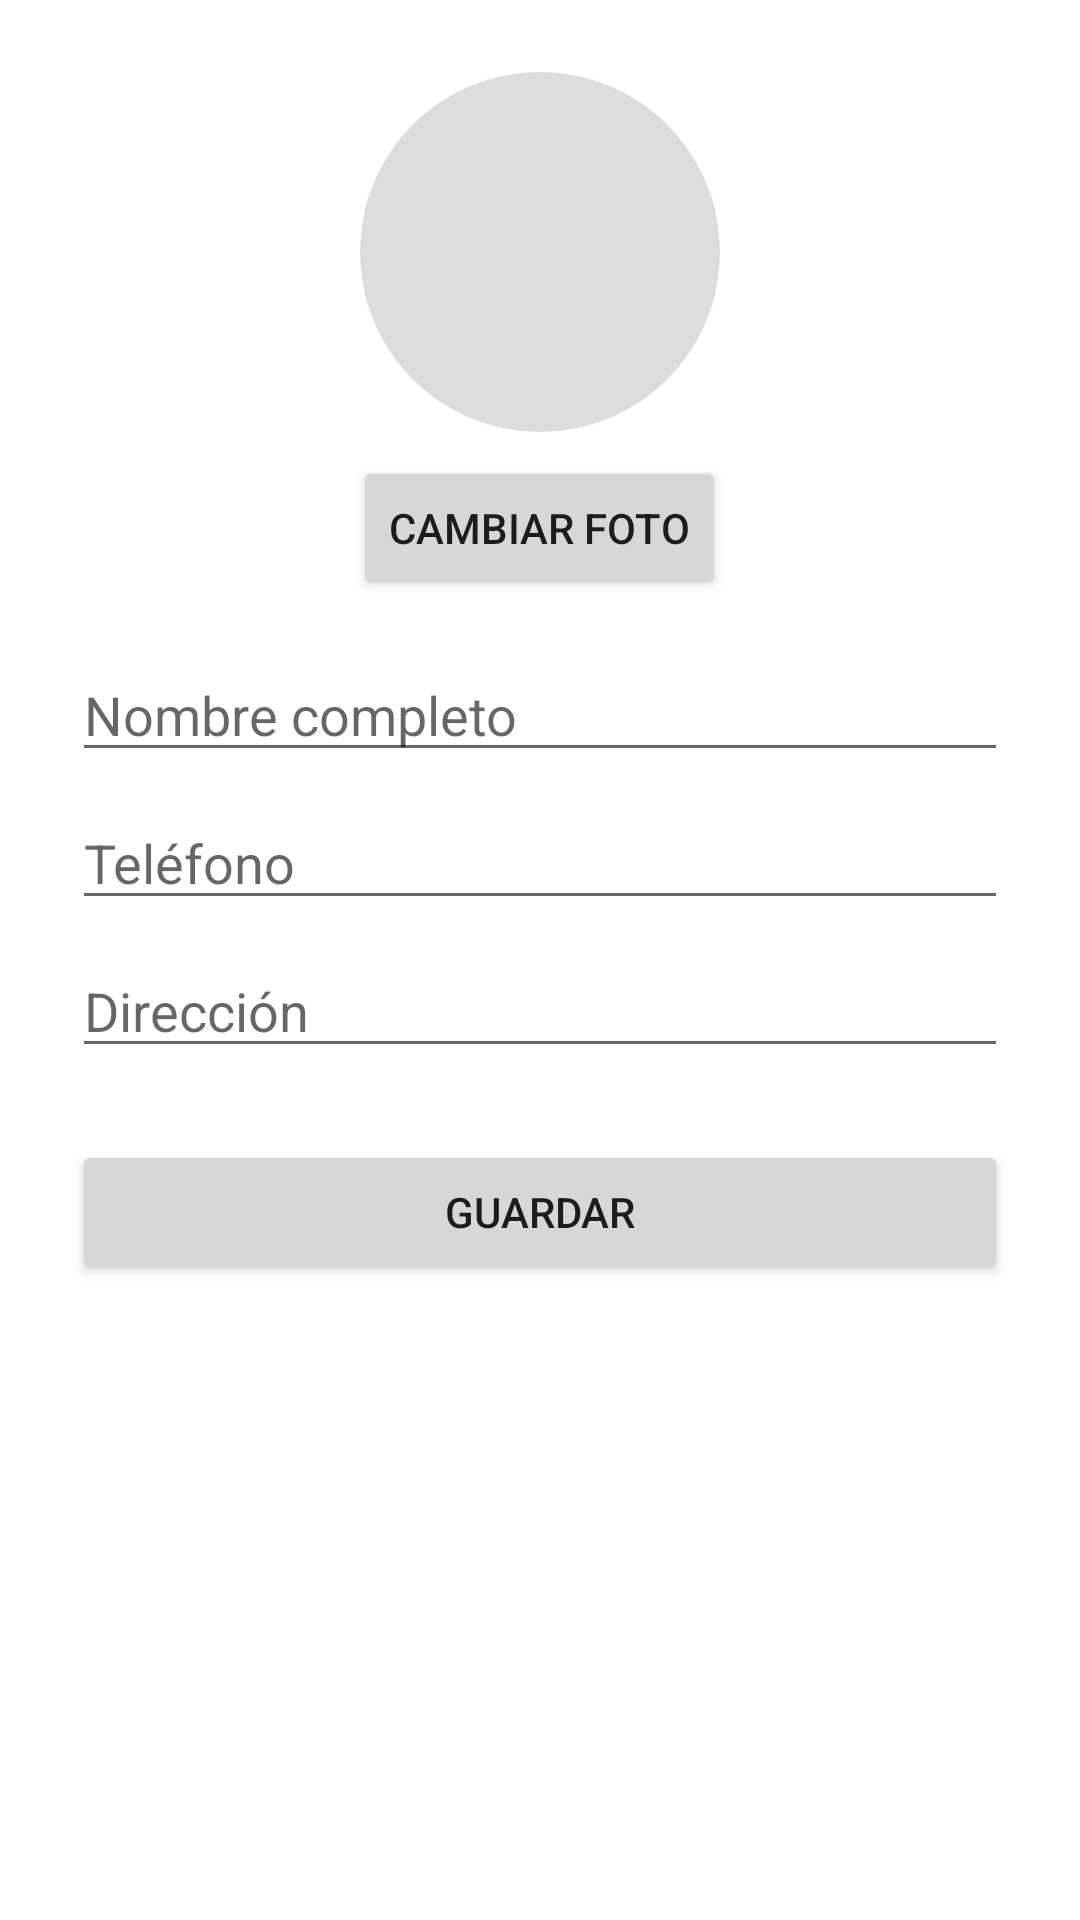

Android layout source for this screen:
<!-- AndroidManifest.xml: application theme Theme.DanielLopezJarilloProyecto2025 -->
<!-- res/layout/fragment_edit_profile.xml -->
<?xml version="1.0" encoding="utf-8"?>
<ScrollView xmlns:android="http://schemas.android.com/apk/res/android"
    android:id="@+id/main"
    android:layout_width="match_parent"
    android:layout_height="match_parent"
    android:padding="24dp">

    <LinearLayout
        android:orientation="vertical"
        android:layout_width="match_parent"
        android:layout_height="wrap_content"
        android:gravity="center_horizontal">

        <ImageView
            android:id="@+id/ivProfileImage"
            android:layout_width="120dp"
            android:layout_height="120dp"
            android:scaleType="centerCrop"
            android:src="@mipmap/ic_launcher_round"
            android:background="@drawable/circle_bg"/>

        <Button
            android:id="@+id/btnSelectImage"
            android:layout_width="wrap_content"
            android:layout_height="wrap_content"
            android:text="Cambiar foto"
            android:layout_marginTop="8dp"/>

        <EditText
            android:id="@+id/etName"
            android:layout_width="match_parent"
            android:layout_height="wrap_content"
            android:hint="Nombre completo"
            android:inputType="textPersonName"
            android:layout_marginTop="16dp"/>

        <EditText
            android:id="@+id/etPhone"
            android:layout_width="match_parent"
            android:layout_height="wrap_content"
            android:hint="Teléfono"
            android:inputType="phone"
            android:layout_marginTop="8dp"/>

        <EditText
            android:id="@+id/etAddress"
            android:layout_width="match_parent"
            android:layout_height="wrap_content"
            android:hint="Dirección"
            android:inputType="textPostalAddress"
            android:layout_marginTop="8dp"/>

        <Button
            android:id="@+id/btnSave"
            android:layout_width="match_parent"
            android:layout_height="wrap_content"
            android:text="Guardar"
            android:layout_marginTop="24dp"/>
    </LinearLayout>
</ScrollView>
<!-- resources referenced by this layout -->
<resources>
  <!-- drawable circle_bg (drawable) -->
  <?xml version="1.0" encoding="utf-8"?>
  <shape xmlns:android="http://schemas.android.com/apk/res/android"
      android:shape="oval">
      <size
          android:width="120dp"
          android:height="120dp"/>
      <solid android:color="#DDDDDD"/>
  </shape>
  <style name="Theme.DanielLopezJarilloProyecto2025" parent="Theme.MaterialComponents.DayNight.DarkActionBar">
          
          <item name="colorPrimary">@color/purple_500</item>
          <item name="colorPrimaryVariant">@color/purple_700</item>
          <item name="colorOnPrimary">@color/white</item>
          
          <item name="colorSecondary">@color/teal_200</item>
          <item name="colorSecondaryVariant">@color/teal_700</item>
          <item name="colorOnSecondary">@color/black</item>
          
          <item name="android:statusBarColor">?attr/colorPrimaryVariant</item>
          
      </style>
  <color name="purple_500">#FF6200EE</color>
  <color name="purple_700">#FF3700B3</color>
  <color name="white">#FFFFFFFF</color>
  <color name="teal_200">#FF03DAC5</color>
  <color name="teal_700">#FF018786</color>
  <color name="black">#FF000000</color>
</resources>
